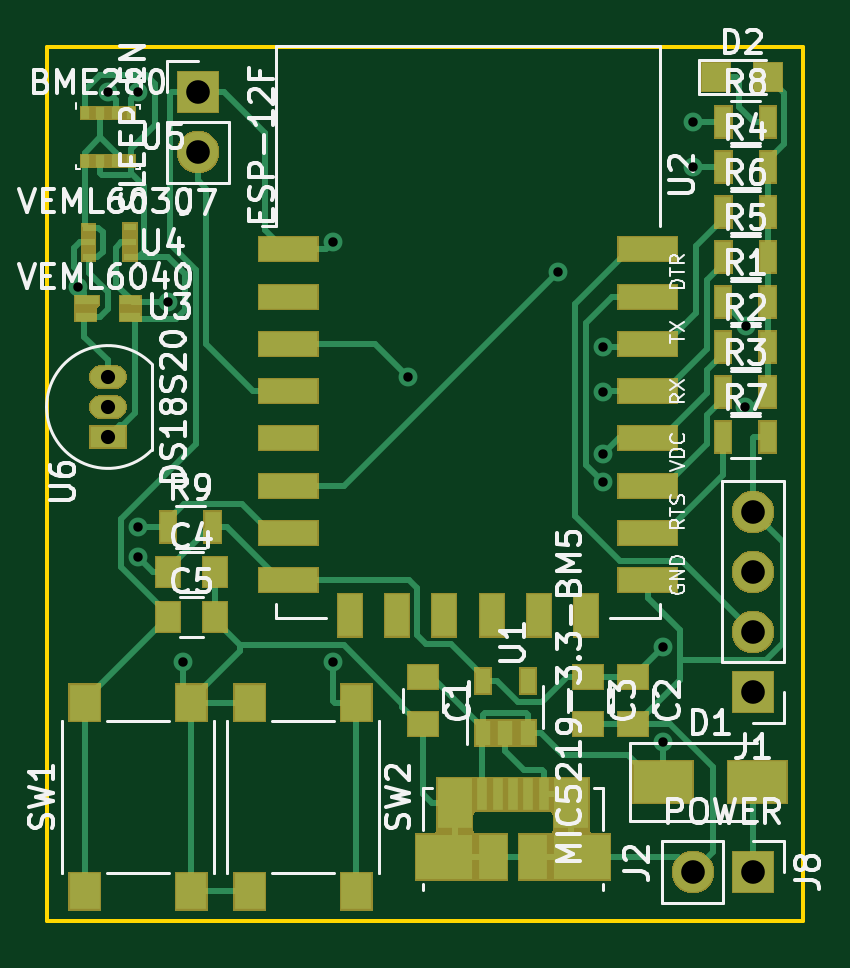
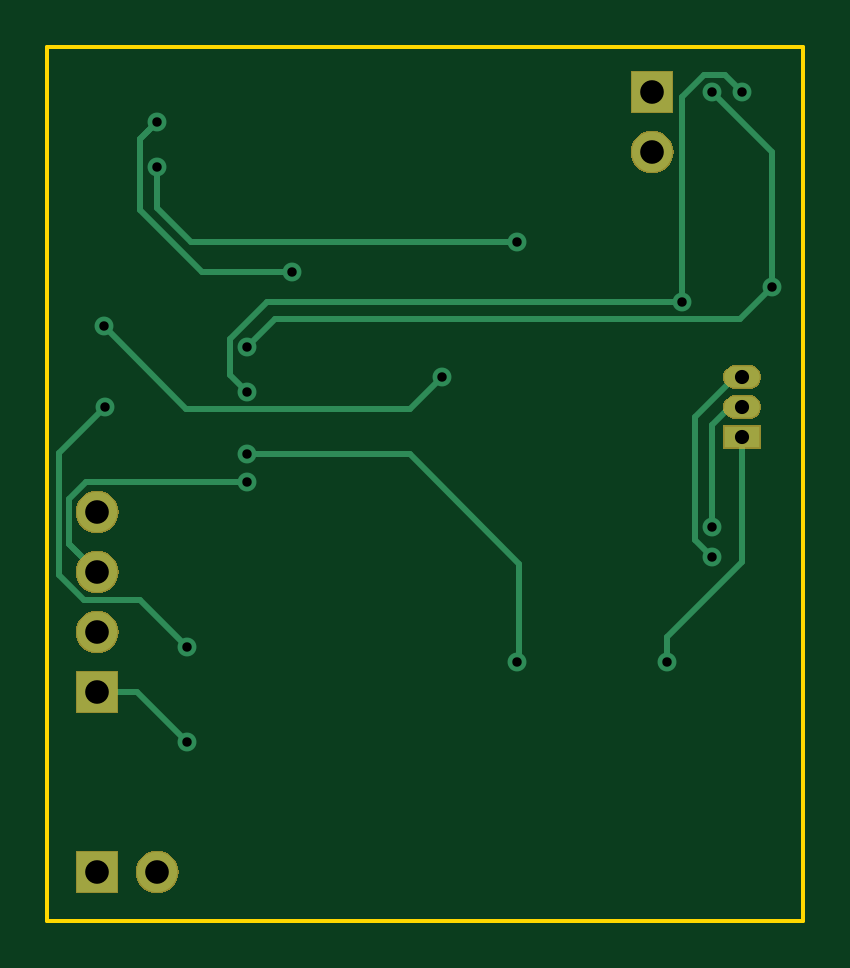
Circuit board: 10 layer files. Board 32.0 x 37.0 mm.
- bottom_copper: WiFi Environment Sensor Node-B_Cu.gbr (4427 bytes)
- bottom_mask: WiFi Environment Sensor Node-B_Mask.gbr (9665 bytes)
- paste: WiFi Environment Sensor Node-B_Paste.gbr (524 bytes)
- bottom_silk: WiFi Environment Sensor Node-B_SilkS.gbr (525 bytes)
- outline: WiFi Environment Sensor Node-Edge_Cuts.gbr (728 bytes)
- top_copper: WiFi Environment Sensor Node-F_Cu.gbr (18532 bytes)
- top_mask: WiFi Environment Sensor Node-F_Mask.gbr (24233 bytes)
- paste: WiFi Environment Sensor Node-F_Paste.gbr (3675 bytes)
- top_silk: WiFi Environment Sensor Node-F_SilkS.gbr (47574 bytes)
- drill: WiFi Environment Sensor Node.drl (738 bytes)

=== bottom_copper: WiFi Environment Sensor Node-B_Cu.gbr ===
G04 #@! TF.GenerationSoftware,KiCad,Pcbnew,(5.1.0)-1*
G04 #@! TF.CreationDate,2019-04-04T16:35:16+02:00*
G04 #@! TF.ProjectId,WiFi Environment Sensor Node,57694669-2045-46e7-9669-726f6e6d656e,rev?*
G04 #@! TF.SameCoordinates,Original*
G04 #@! TF.FileFunction,Copper,L2,Bot*
G04 #@! TF.FilePolarity,Positive*
%FSLAX46Y46*%
G04 Gerber Fmt 4.6, Leading zero omitted, Abs format (unit mm)*
G04 Created by KiCad (PCBNEW (5.1.0)-1) date 2019-04-04 16:35:16*
%MOMM*%
%LPD*%
G04 APERTURE LIST*
%ADD10R,1.700000X1.700000*%
%ADD11O,1.700000X1.700000*%
%ADD12R,1.500000X0.900000*%
%ADD13O,1.500000X0.900000*%
%ADD14C,0.800000*%
%ADD15C,0.250000*%
G04 APERTURE END LIST*
D10*
X119380000Y-81915000D03*
D11*
X119380000Y-84455000D03*
D12*
X115570000Y-96520000D03*
D13*
X115570000Y-93980000D03*
X115570000Y-95250000D03*
D11*
X140335000Y-114935000D03*
D10*
X142875000Y-114935000D03*
D11*
X142875000Y-99695000D03*
X142875000Y-102235000D03*
X142875000Y-104775000D03*
D10*
X142875000Y-107315000D03*
D14*
X118745000Y-106045000D03*
X139065000Y-105410000D03*
X142555002Y-95250000D03*
X116840000Y-101600000D03*
X136525000Y-98425000D03*
X128270000Y-93980000D03*
X142598052Y-91836816D03*
X136525000Y-97245000D03*
X125095000Y-106045000D03*
X116840000Y-100330000D03*
X125095000Y-88265000D03*
X140335000Y-85090000D03*
X136525000Y-94615000D03*
X118110000Y-90805000D03*
X115570000Y-81915000D03*
X114300000Y-90170000D03*
X116840000Y-81915000D03*
X136525000Y-92710000D03*
X139076365Y-109426669D03*
X140335000Y-83185000D03*
X134620000Y-89535000D03*
D15*
X118745000Y-104971998D02*
X118745000Y-106045000D01*
X115570000Y-96520000D02*
X115570000Y-101796998D01*
X115570000Y-101796998D02*
X118745000Y-104971998D01*
X144500010Y-97195008D02*
X142555002Y-95250000D01*
X144500010Y-102348992D02*
X144500010Y-97195008D01*
X143439001Y-103410001D02*
X144500010Y-102348992D01*
X139065000Y-105410000D02*
X141064999Y-103410001D01*
X141064999Y-103410001D02*
X143439001Y-103410001D01*
X115870000Y-93980000D02*
X115570000Y-93980000D01*
X117565001Y-95675001D02*
X115870000Y-93980000D01*
X117565001Y-100874999D02*
X117565001Y-95675001D01*
X116840000Y-101600000D02*
X117565001Y-100874999D01*
X143724999Y-101385001D02*
X142875000Y-102235000D01*
X144050001Y-101059999D02*
X143724999Y-101385001D01*
X144050001Y-99130999D02*
X144050001Y-101059999D01*
X143344002Y-98425000D02*
X136525000Y-98425000D01*
X142875000Y-102235000D02*
X144050001Y-101059999D01*
X144050001Y-99130999D02*
X143344002Y-98425000D01*
X128270000Y-93980000D02*
X129630001Y-95340001D01*
X129630001Y-95340001D02*
X139094867Y-95340001D01*
X139094867Y-95340001D02*
X142598052Y-91836816D01*
X125004999Y-105954999D02*
X125095000Y-106045000D01*
X125004999Y-101886999D02*
X125004999Y-105954999D01*
X136525000Y-97245000D02*
X129646998Y-97245000D01*
X129646998Y-97245000D02*
X125004999Y-101886999D01*
X116840000Y-99764315D02*
X116840000Y-100330000D01*
X116840000Y-96004998D02*
X116840000Y-99764315D01*
X116085002Y-95250000D02*
X116840000Y-96004998D01*
X115570000Y-95250000D02*
X116085002Y-95250000D01*
X140335000Y-86819636D02*
X140335000Y-85090000D01*
X125095000Y-88265000D02*
X138889636Y-88265000D01*
X138889636Y-88265000D02*
X140335000Y-86819636D01*
X135693002Y-90805000D02*
X118110000Y-90805000D01*
X137250001Y-92361999D02*
X135693002Y-90805000D01*
X136525000Y-94615000D02*
X137250001Y-93889999D01*
X137250001Y-93889999D02*
X137250001Y-92361999D01*
X118110000Y-90239315D02*
X118110000Y-90805000D01*
X118110000Y-82111998D02*
X118110000Y-90239315D01*
X117188001Y-81189999D02*
X118110000Y-82111998D01*
X116295001Y-81189999D02*
X117188001Y-81189999D01*
X115570000Y-81915000D02*
X116295001Y-81189999D01*
X114300000Y-84455000D02*
X114300000Y-90170000D01*
X116840000Y-81915000D02*
X114300000Y-84455000D01*
X115660001Y-91530001D02*
X114300000Y-90170000D01*
X135345001Y-91530001D02*
X115660001Y-91530001D01*
X136525000Y-92710000D02*
X135345001Y-91530001D01*
X141188034Y-107315000D02*
X142875000Y-107315000D01*
X139076365Y-109426669D02*
X141188034Y-107315000D01*
X140335000Y-83185000D02*
X141060001Y-83910001D01*
X140734999Y-83584999D02*
X140335000Y-83185000D01*
X141060001Y-83910001D02*
X140734999Y-83584999D01*
X141060001Y-86904999D02*
X141060001Y-83910001D01*
X138430000Y-89535000D02*
X141060001Y-86904999D01*
X134620000Y-89535000D02*
X138430000Y-89535000D01*
M02*

=== bottom_mask: WiFi Environment Sensor Node-B_Mask.gbr (9665 bytes, source omitted) ===
=== paste: WiFi Environment Sensor Node-B_Paste.gbr ===
G04 #@! TF.GenerationSoftware,KiCad,Pcbnew,(5.1.0)-1*
G04 #@! TF.CreationDate,2019-04-04T16:35:17+02:00*
G04 #@! TF.ProjectId,WiFi Environment Sensor Node,57694669-2045-46e7-9669-726f6e6d656e,rev?*
G04 #@! TF.SameCoordinates,Original*
G04 #@! TF.FileFunction,Paste,Bot*
G04 #@! TF.FilePolarity,Positive*
%FSLAX46Y46*%
G04 Gerber Fmt 4.6, Leading zero omitted, Abs format (unit mm)*
G04 Created by KiCad (PCBNEW (5.1.0)-1) date 2019-04-04 16:35:17*
%MOMM*%
%LPD*%
G04 APERTURE LIST*
G04 APERTURE END LIST*
M02*

=== bottom_silk: WiFi Environment Sensor Node-B_SilkS.gbr ===
G04 #@! TF.GenerationSoftware,KiCad,Pcbnew,(5.1.0)-1*
G04 #@! TF.CreationDate,2019-04-04T16:35:19+02:00*
G04 #@! TF.ProjectId,WiFi Environment Sensor Node,57694669-2045-46e7-9669-726f6e6d656e,rev?*
G04 #@! TF.SameCoordinates,Original*
G04 #@! TF.FileFunction,Legend,Bot*
G04 #@! TF.FilePolarity,Positive*
%FSLAX46Y46*%
G04 Gerber Fmt 4.6, Leading zero omitted, Abs format (unit mm)*
G04 Created by KiCad (PCBNEW (5.1.0)-1) date 2019-04-04 16:35:19*
%MOMM*%
%LPD*%
G04 APERTURE LIST*
G04 APERTURE END LIST*
M02*

=== outline: WiFi Environment Sensor Node-Edge_Cuts.gbr ===
G04 #@! TF.GenerationSoftware,KiCad,Pcbnew,(5.1.0)-1*
G04 #@! TF.CreationDate,2019-04-04T16:35:21+02:00*
G04 #@! TF.ProjectId,WiFi Environment Sensor Node,57694669-2045-46e7-9669-726f6e6d656e,rev?*
G04 #@! TF.SameCoordinates,Original*
G04 #@! TF.FileFunction,Profile,NP*
%FSLAX46Y46*%
G04 Gerber Fmt 4.6, Leading zero omitted, Abs format (unit mm)*
G04 Created by KiCad (PCBNEW (5.1.0)-1) date 2019-04-04 16:35:21*
%MOMM*%
%LPD*%
G04 APERTURE LIST*
%ADD10C,0.150000*%
G04 APERTURE END LIST*
D10*
X145000000Y-80000000D02*
X113000000Y-80000000D01*
X145000000Y-117000000D02*
X145000000Y-80000000D01*
X113000000Y-117000000D02*
X145000000Y-117000000D01*
X113000000Y-80000000D02*
X113000000Y-117000000D01*
M02*

=== top_copper: WiFi Environment Sensor Node-F_Cu.gbr (18532 bytes, source omitted) ===
=== top_mask: WiFi Environment Sensor Node-F_Mask.gbr (24233 bytes, source omitted) ===
=== paste: WiFi Environment Sensor Node-F_Paste.gbr ===
G04 #@! TF.GenerationSoftware,KiCad,Pcbnew,(5.1.0)-1*
G04 #@! TF.CreationDate,2019-04-04T16:35:16+02:00*
G04 #@! TF.ProjectId,WiFi Environment Sensor Node,57694669-2045-46e7-9669-726f6e6d656e,rev?*
G04 #@! TF.SameCoordinates,Original*
G04 #@! TF.FileFunction,Paste,Top*
G04 #@! TF.FilePolarity,Positive*
%FSLAX46Y46*%
G04 Gerber Fmt 4.6, Leading zero omitted, Abs format (unit mm)*
G04 Created by KiCad (PCBNEW (5.1.0)-1) date 2019-04-04 16:35:17*
%MOMM*%
%LPD*%
G04 APERTURE LIST*
%ADD10R,1.250000X1.000000*%
%ADD11R,0.350000X0.500000*%
%ADD12R,0.900000X0.350000*%
%ADD13R,1.000000X0.350000*%
%ADD14R,0.550000X0.300000*%
%ADD15R,2.500000X1.000000*%
%ADD16R,1.000000X1.800000*%
%ADD17R,1.175000X1.900000*%
%ADD18R,2.375000X1.900000*%
%ADD19R,1.475000X2.100000*%
%ADD20R,0.450000X1.380000*%
%ADD21R,0.650000X1.060000*%
%ADD22R,1.000000X1.250000*%
%ADD23R,2.500000X1.800000*%
%ADD24R,1.200000X1.200000*%
%ADD25R,0.700000X1.300000*%
%ADD26R,1.300000X1.550000*%
G04 APERTURE END LIST*
D10*
X135890000Y-108680000D03*
X135890000Y-106680000D03*
D11*
X116545000Y-84845000D03*
X115895000Y-84845000D03*
X115245000Y-84845000D03*
X114595000Y-84845000D03*
X114595000Y-82795000D03*
X115245000Y-82795000D03*
X115895000Y-82795000D03*
X116545000Y-82795000D03*
D12*
X116520000Y-90740000D03*
X116520000Y-91440000D03*
X114620000Y-91440000D03*
D13*
X114670000Y-90740000D03*
D14*
X114745000Y-88915000D03*
X114745000Y-88265000D03*
X114745000Y-87665000D03*
X116495000Y-87615000D03*
X116495000Y-88265000D03*
X116495000Y-88915000D03*
D15*
X138410000Y-88575000D03*
X138410000Y-90575000D03*
X138410000Y-92575000D03*
X138410000Y-94575000D03*
X138410000Y-96575000D03*
X138410000Y-98575000D03*
X138410000Y-100575000D03*
X138410000Y-102575000D03*
D16*
X135810000Y-104075000D03*
X133810000Y-104075000D03*
X131810000Y-104075000D03*
X129810000Y-104075000D03*
X127810000Y-104075000D03*
X125810000Y-104075000D03*
D15*
X123210000Y-102575000D03*
X123210000Y-100575000D03*
X123210000Y-98575000D03*
X123210000Y-96575000D03*
X123210000Y-94575000D03*
X123210000Y-92575000D03*
X123210000Y-90575000D03*
X123210000Y-88575000D03*
D17*
X133555000Y-114300000D03*
X131875000Y-114300000D03*
D18*
X135625000Y-114300000D03*
X129805000Y-114300000D03*
D19*
X135177500Y-112000000D03*
X130252500Y-112000000D03*
D20*
X134015000Y-111640000D03*
X133365000Y-111640000D03*
X132715000Y-111640000D03*
X132065000Y-111640000D03*
X131415000Y-111640000D03*
D21*
X131445000Y-106850000D03*
X133345000Y-106850000D03*
X133345000Y-109050000D03*
X132395000Y-109050000D03*
X131445000Y-109050000D03*
D10*
X128905000Y-106680000D03*
X128905000Y-108680000D03*
X137795000Y-108680000D03*
X137795000Y-106680000D03*
D22*
X118110000Y-102235000D03*
X120110000Y-102235000D03*
X120110000Y-104140000D03*
X118110000Y-104140000D03*
D23*
X143065000Y-111125000D03*
X139065000Y-111125000D03*
D24*
X141310000Y-81280000D03*
X143510000Y-81280000D03*
D25*
X143505000Y-90805000D03*
X141605000Y-90805000D03*
X143505000Y-92710000D03*
X141605000Y-92710000D03*
X143505000Y-94615000D03*
X141605000Y-94615000D03*
X141610000Y-85090000D03*
X143510000Y-85090000D03*
X143510000Y-88900000D03*
X141610000Y-88900000D03*
X141610000Y-86995000D03*
X143510000Y-86995000D03*
X143505000Y-96520000D03*
X141605000Y-96520000D03*
X141610000Y-83185000D03*
X143510000Y-83185000D03*
X118110000Y-100330000D03*
X120010000Y-100330000D03*
D26*
X119090000Y-107780000D03*
X114590000Y-107780000D03*
X114590000Y-115740000D03*
X119090000Y-115740000D03*
X121575000Y-107780000D03*
X126075000Y-107780000D03*
X126075000Y-115740000D03*
X121575000Y-115740000D03*
M02*

=== top_silk: WiFi Environment Sensor Node-F_SilkS.gbr (47574 bytes, source omitted) ===
=== drill: WiFi Environment Sensor Node.drl ===
M48
; DRILL file {KiCad (5.1.0)-1} date 2019-04-04 16:33:24
; FORMAT={-:-/ absolute / inch / decimal}
; #@! TF.CreationDate,2019-04-04T16:33:24+02:00
; #@! TF.GenerationSoftware,Kicad,Pcbnew,(5.1.0)-1
FMAT,2
INCH
T1C0.0157
T2C0.0236
T3C0.0394
%
G90
G05
T1
X4.5Y-3.55
X4.55Y-3.225
X4.6Y-3.225
X4.6Y-3.95
X4.6Y-4.0
X4.65Y-3.575
X4.675Y-4.175
X4.925Y-3.475
X4.925Y-4.175
X5.05Y-3.7
X5.3Y-3.525
X5.375Y-3.65
X5.375Y-3.725
X5.375Y-3.8285
X5.375Y-3.875
X5.475Y-4.15
X5.4754Y-4.3081
X5.525Y-3.275
X5.525Y-3.35
X5.6124Y-3.75
X5.6141Y-3.6156
T2
X4.55Y-3.7
X4.55Y-3.75
X4.55Y-3.8
T3
X5.525Y-4.525
X5.625Y-4.525
X4.7Y-3.225
X4.7Y-3.325
X5.625Y-3.925
X5.625Y-4.025
X5.625Y-4.125
X5.625Y-4.225
T0
M30

